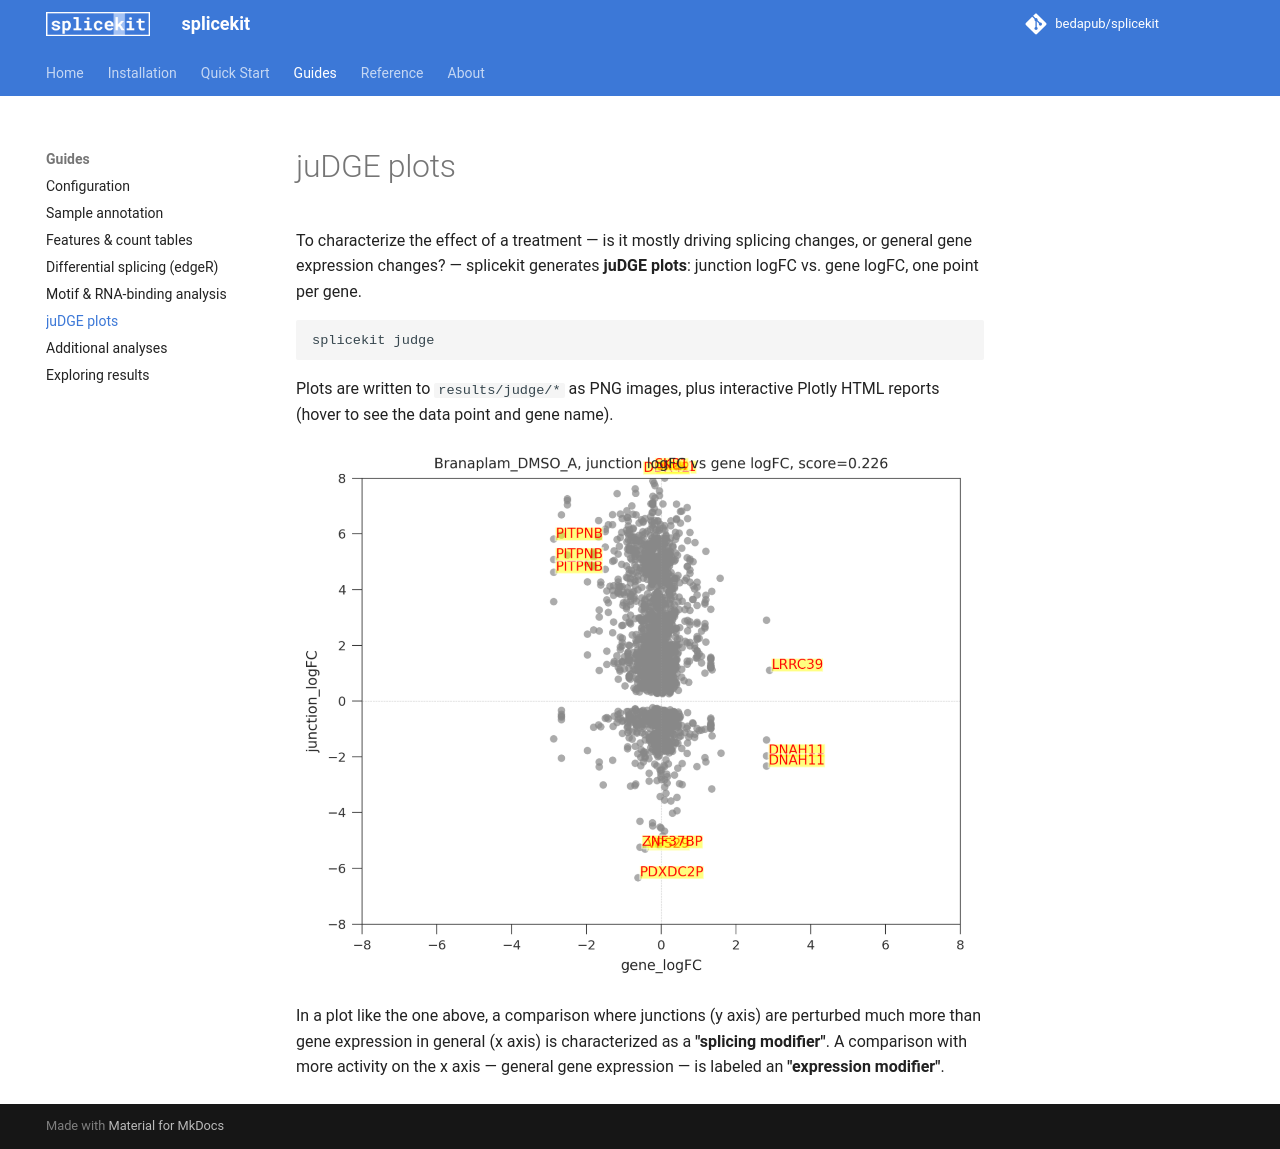

repository: bedapub/splicekit · page: judge/index.html · generator: mkdocs

# juDGE plots

To characterize the effect of a treatment — is it mostly driving splicing changes, or general gene expression changes? — splicekit generates **juDGE plots**: junction logFC vs. gene logFC, one point per gene.

```bash
splicekit judge
```

Plots are written to `results/judge/*` as PNG images, plus interactive Plotly HTML reports (hover to see the data point and gene name).

![juDGE plot example](assets/judge.png)

In a plot like the one above, a comparison where junctions (y axis) are perturbed much more than gene expression in general (x axis) is characterized as a **"splicing modifier"**. A comparison with more activity on the x axis — general gene expression — is labeled an **"expression modifier"**.
